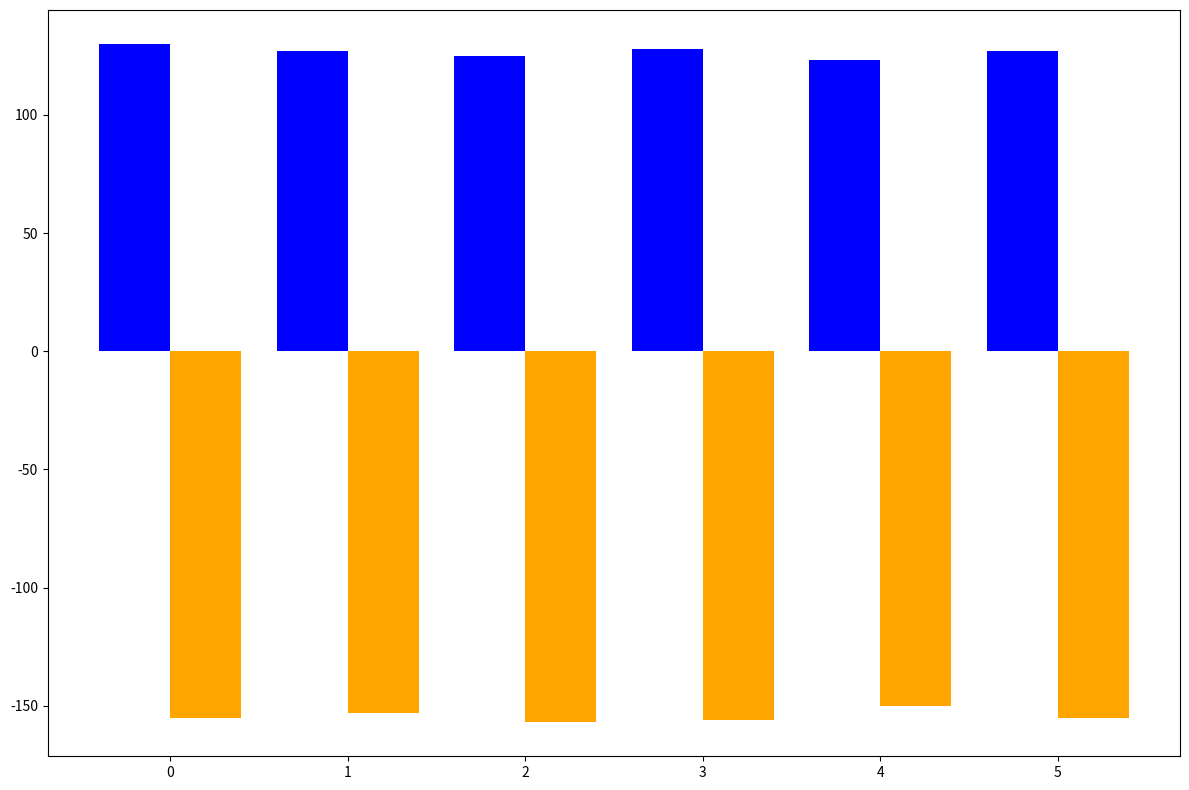

Here is the Python script that generated this plot:
import matplotlib.pyplot as plt
import numpy as np

missions = ['Apollo 11', 'Apollo 12', 'Apollo 14', 'Apollo 15', 'Apollo 16', 'Apollo 17']
daytime_highs = np.array([130, 127, 125, 128, 123, 127])
nighttime_lows = np.array([-155, -153, -157, -156, -150, -155])

fig, ax = plt.subplots(figsize=(12, 8))
width = 0.4
x_pos = np.arange(len(missions))

ax.bar(x_pos - width/2, daytime_highs, width, color='blue')
ax.bar(x_pos + width/2, nighttime_lows, width, color='orange')

plt.tight_layout()
plt.show()
